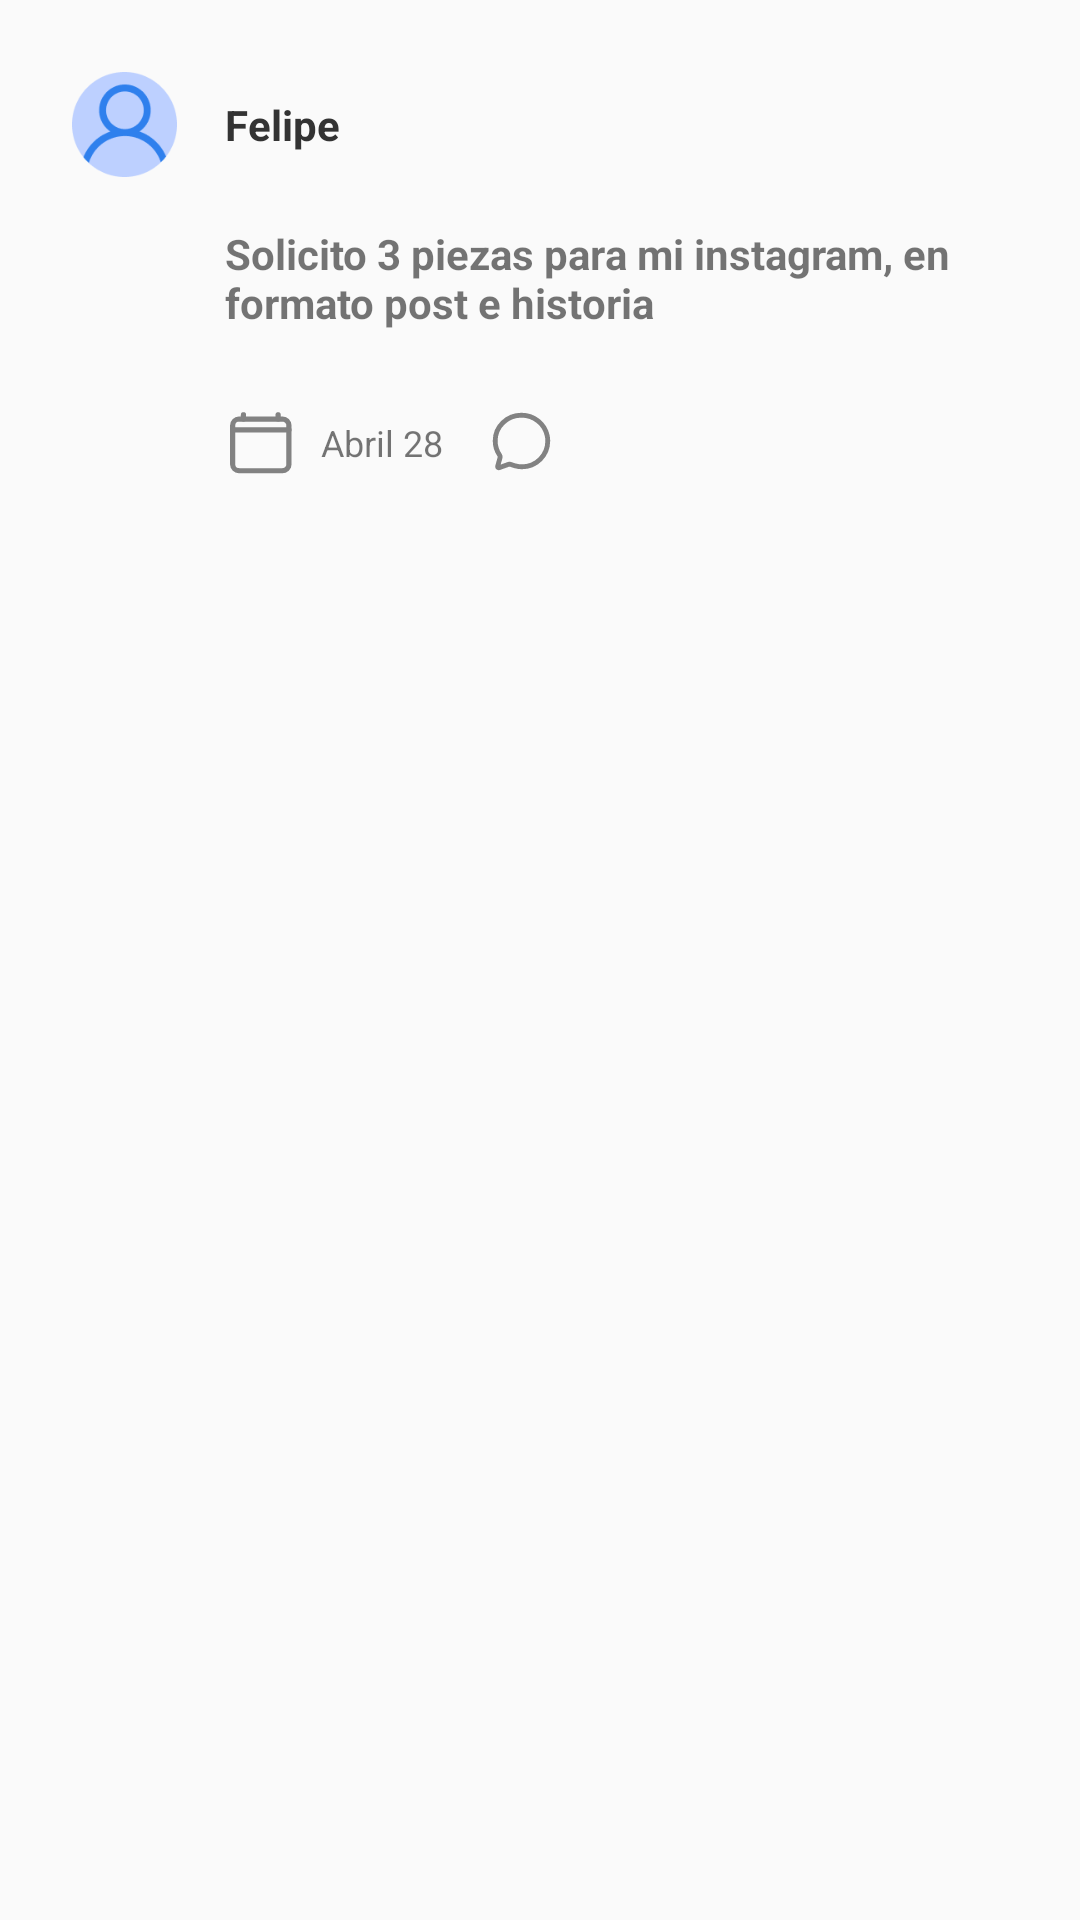

Produce the Android XML layout that renders to this screen, including the resource entries it uses.
<!-- AndroidManifest.xml: application theme Theme.FinalEco -->
<!-- res/layout/fragment_project_dialog_user.xml -->
<?xml version="1.0" encoding="utf-8"?>
<androidx.constraintlayout.widget.ConstraintLayout xmlns:android="http://schemas.android.com/apk/res/android"
    xmlns:app="http://schemas.android.com/apk/res-auto"
    android:layout_width="match_parent"
    android:layout_height="match_parent">

    <androidx.constraintlayout.widget.ConstraintLayout
        android:id="@+id/projectContainer"
        android:layout_width="0dp"
        android:layout_height="wrap_content"
        android:layout_marginStart="8dp"
        android:layout_marginTop="8dp"
        android:layout_marginEnd="8dp"
        app:layout_constraintEnd_toEndOf="parent"
        app:layout_constraintStart_toStartOf="parent"
        app:layout_constraintTop_toTopOf="parent">

        <TextView
            android:id="@+id/tvProjectDescription"
            android:layout_width="0dp"
            android:layout_height="wrap_content"
            android:layout_marginTop="16dp"
            android:layout_marginEnd="16dp"
            android:text="Solicito 3 piezas para mi instagram, en formato post e historia"
            android:textStyle="bold"
            app:layout_constraintEnd_toEndOf="parent"
            app:layout_constraintStart_toStartOf="@+id/tvName"
            app:layout_constraintTop_toBottomOf="@+id/imageView10" />

        <ImageView
            android:id="@+id/imageView8"
            android:layout_width="24dp"
            android:layout_height="26dp"
            android:layout_marginTop="24dp"
            app:layout_constraintStart_toStartOf="@+id/tvProjectDescription"
            app:layout_constraintTop_toBottomOf="@+id/tvProjectDescription"
            app:srcCompat="@drawable/ic_calendar_clear_outline" />

        <TextView
            android:id="@+id/tvDate"
            android:layout_width="wrap_content"
            android:layout_height="wrap_content"
            android:layout_marginStart="8dp"
            android:text="Abril 28"
            android:textSize="12sp"
            app:layout_constraintBottom_toBottomOf="@+id/imageView8"
            app:layout_constraintStart_toEndOf="@+id/imageView8"
            app:layout_constraintTop_toTopOf="@+id/imageView8" />

        <ImageView
            android:id="@+id/imgComment"
            android:layout_width="21dp"
            android:layout_height="21dp"
            android:layout_marginStart="16dp"
            app:layout_constraintBottom_toBottomOf="@+id/tvDate"
            app:layout_constraintStart_toEndOf="@+id/tvDate"
            app:layout_constraintTop_toTopOf="@+id/tvDate"
            app:srcCompat="@drawable/ic_coment" />

        <TextView
            android:id="@+id/tvNumberComents"
            android:layout_width="wrap_content"
            android:layout_height="wrap_content"
            android:layout_marginStart="8dp"
            app:layout_constraintBottom_toBottomOf="@+id/imgComment"
            app:layout_constraintEnd_toEndOf="parent"
            app:layout_constraintHorizontal_bias="0.03"
            app:layout_constraintStart_toEndOf="@+id/imgComment"
            app:layout_constraintTop_toTopOf="@+id/imgComment" />

        <ImageView
            android:id="@+id/imageView10"
            android:layout_width="35dp"
            android:layout_height="35dp"
            android:layout_marginStart="16dp"
            android:layout_marginTop="16dp"
            app:layout_constraintStart_toStartOf="parent"
            app:layout_constraintTop_toTopOf="parent"
            app:srcCompat="@drawable/imagen2" />

        <TextView
            android:id="@+id/tvName"
            android:layout_width="0dp"
            android:layout_height="wrap_content"
            android:layout_marginStart="16dp"
            android:layout_marginEnd="16dp"
            android:text="Felipe"
            android:textColor="#333333"
            android:textStyle="bold"
            app:layout_constraintBottom_toBottomOf="@+id/imageView10"
            app:layout_constraintEnd_toEndOf="parent"
            app:layout_constraintStart_toEndOf="@+id/imageView10"
            app:layout_constraintTop_toTopOf="@+id/imageView10" />

        <ListView
            android:id="@+id/listviewComments"
            android:layout_width="0dp"
            android:layout_height="wrap_content"
            android:layout_marginTop="16dp"
            android:layout_marginBottom="16dp"
            app:layout_constraintBottom_toBottomOf="parent"
            app:layout_constraintEnd_toEndOf="parent"
            app:layout_constraintStart_toStartOf="parent"
            app:layout_constraintTop_toBottomOf="@+id/imageView8" />
    </androidx.constraintlayout.widget.ConstraintLayout>
</androidx.constraintlayout.widget.ConstraintLayout>
<!-- resources referenced by this layout -->
<resources>
  <!-- drawable ic_calendar_clear_outline (drawable) -->
  <vector xmlns:android="http://schemas.android.com/apk/res/android"
      android:width="16dp"
      android:height="17dp"
      android:viewportWidth="16"
      android:viewportHeight="17">
    <path
        android:pathData="M12.7677,3.3701H3.1412C2.3438,3.3701 1.6973,4.0166 1.6973,4.8141V13.4779C1.6973,14.2754 2.3438,14.9218 3.1412,14.9218H12.7677C13.5651,14.9218 14.2116,14.2754 14.2116,13.4779V4.8141C14.2116,4.0166 13.5651,3.3701 12.7677,3.3701Z"
        android:strokeLineJoin="round"
        android:strokeWidth="1.15517"
        android:fillColor="#00000000"
        android:strokeColor="#828282"/>
    <path
        android:pathData="M14.2116,5.7775H1.6973M4.1039,2.4082V3.3709V2.4082ZM11.805,2.4082V3.3709V2.4082Z"
        android:strokeLineJoin="round"
        android:strokeWidth="1.15517"
        android:fillColor="#00000000"
        android:strokeColor="#828282"
        android:strokeLineCap="round"/>
  </vector>
  <!-- drawable ic_coment (drawable) -->
  <vector xmlns:android="http://schemas.android.com/apk/res/android"
      android:width="15dp"
      android:height="15dp"
      android:viewportWidth="15"
      android:viewportHeight="15">
    <path
        android:pathData="M2.188,10.9874C2.2238,10.8557 2.1447,10.6725 2.0692,10.5404C2.0457,10.501 2.0201,10.4629 1.9928,10.4261C1.3452,9.444 1,8.2934 1,7.117C0.9895,3.7402 3.7896,1 7.2521,1C10.2718,1 12.7924,3.0919 13.3814,5.8689C13.4697,6.2806 13.5143,6.7004 13.5144,7.1215C13.5144,10.5031 10.8223,13.2863 7.3598,13.2863C6.8093,13.2863 6.0662,13.148 5.661,13.0345C5.2558,12.9211 4.8512,12.7707 4.7468,12.7304C4.6401,12.6894 4.5267,12.6683 4.4123,12.6681C4.2874,12.6677 4.1636,12.6925 4.0486,12.7412L2.0081,13.4777C1.9634,13.4969 1.916,13.5093 1.8676,13.5144C1.8294,13.5143 1.7916,13.5066 1.7564,13.4917C1.7212,13.4769 1.6893,13.4552 1.6625,13.428C1.6357,13.4007 1.6146,13.3684 1.6004,13.333C1.5862,13.2975 1.5792,13.2596 1.5797,13.2214C1.5822,13.1878 1.5883,13.1547 1.5978,13.1224L2.188,10.9874Z"
        android:strokeWidth="1.15517"
        android:fillColor="#00000000"
        android:strokeColor="#828282"
        android:strokeLineCap="round"/>
  </vector>
  <!-- drawable imagen2: png bitmap (drawable, 3897 bytes) -->
  <style name="Theme.FinalEco" parent="Theme.AppCompat.Light.NoActionBar">
          
          <item name="colorPrimary">@color/purple_500</item>
          <item name="colorPrimaryVariant">@color/purple_700</item>
          <item name="colorOnPrimary">@color/white</item>
          
          <item name="colorSecondary">@color/teal_200</item>
          <item name="colorSecondaryVariant">@color/teal_700</item>
          <item name="colorOnSecondary">@color/black</item>
          
          <item name="android:statusBarColor" tools:targetApi="l">?attr/colorPrimaryVariant</item>
          
      </style>
  <!-- not gathered from this repository: default colours our renderer supplied (Android Studio template values) -->
  <color name="purple_500">#FF6200EE</color>
  <color name="purple_700">#FF3700B3</color>
  <color name="teal_200">#FF03DAC5</color>
  <color name="teal_700">#FF018786</color>
  <color name="black">#FF000000</color>
  <color name="white">#FFFFFFFF</color>
</resources>
